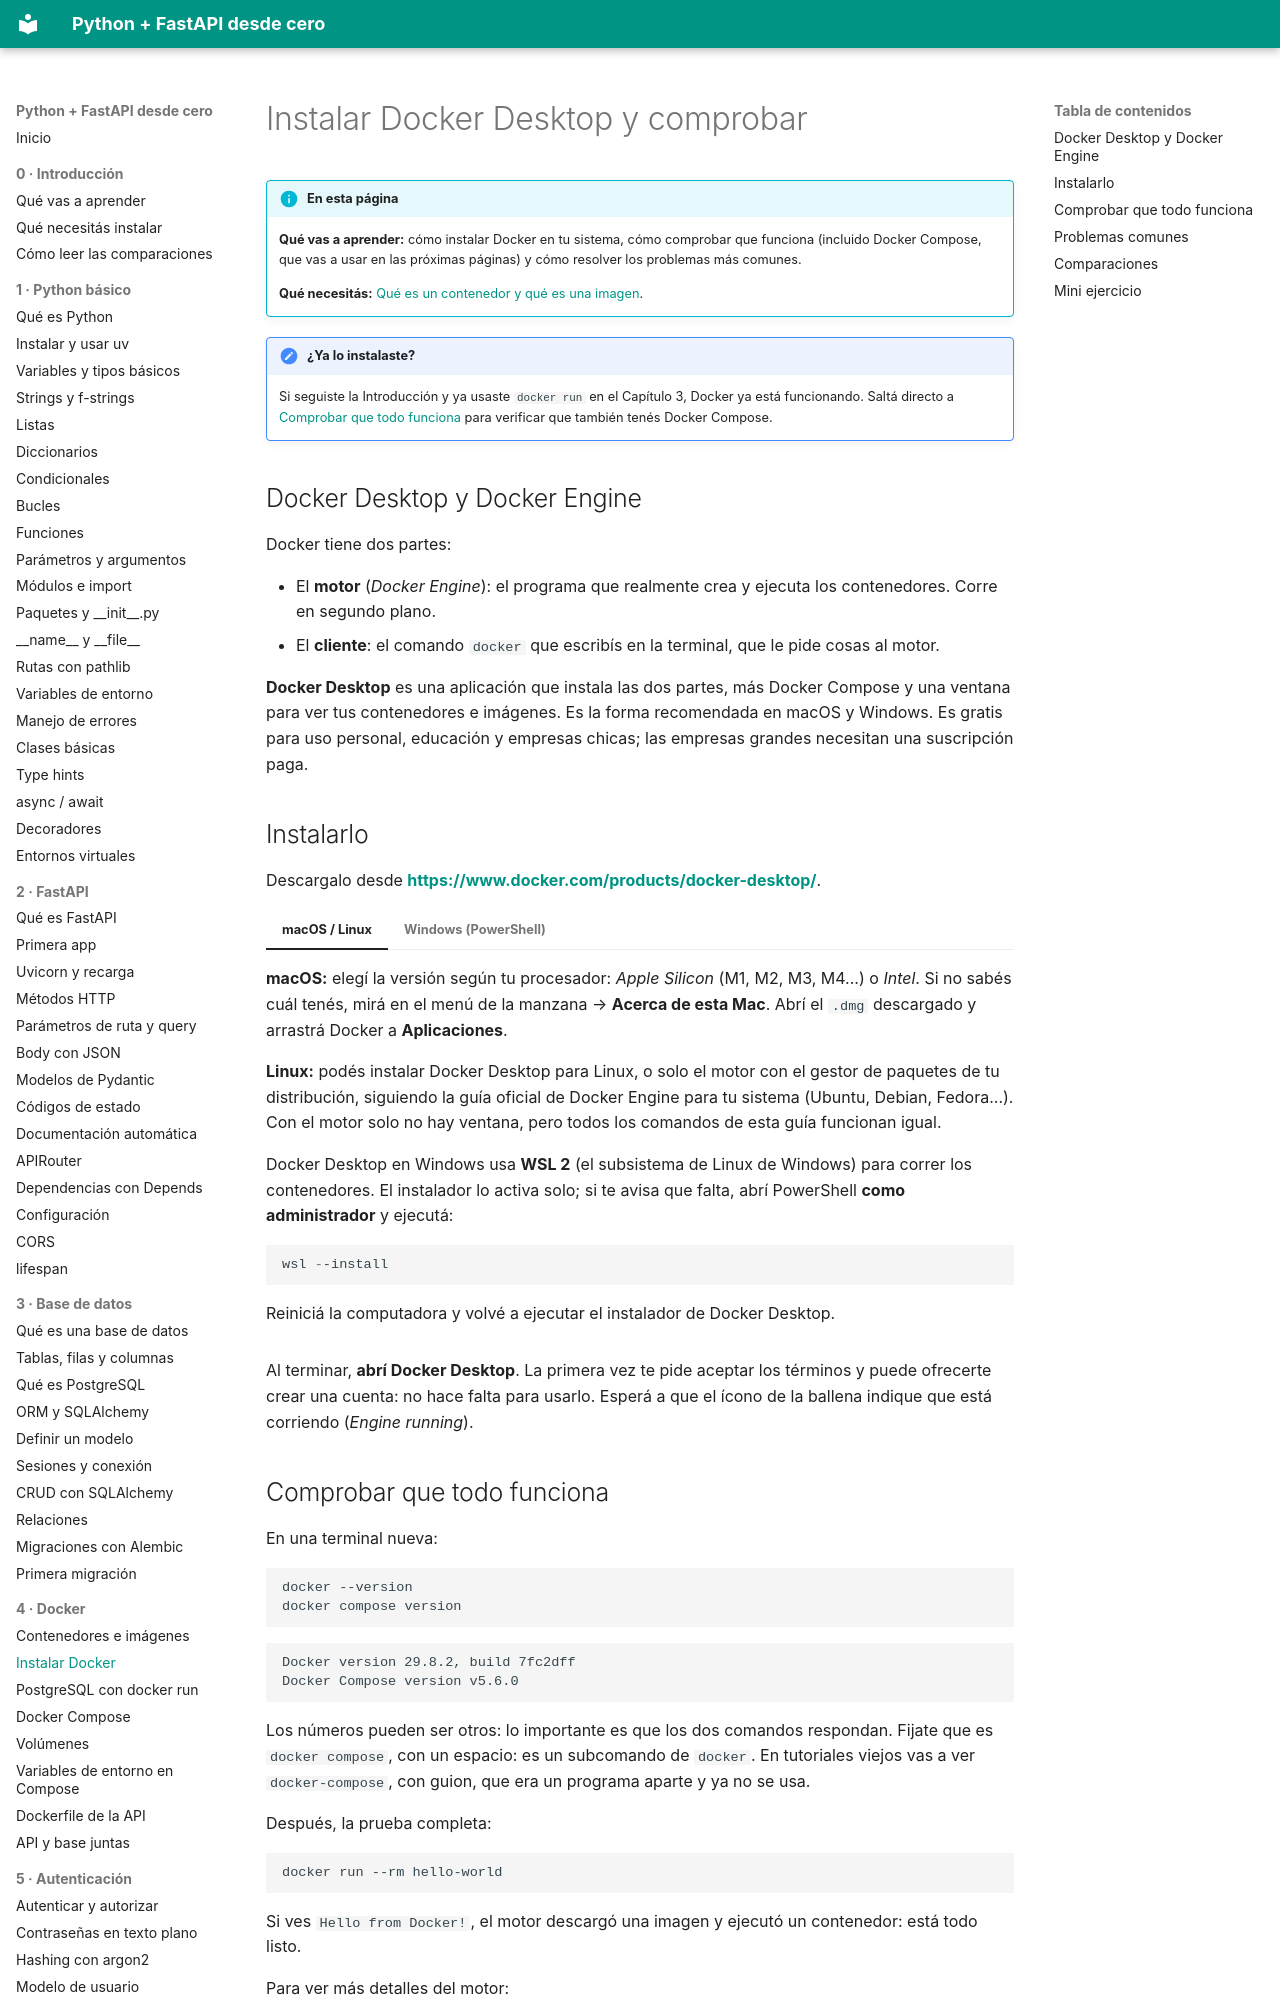

repository: villalb4/python-MkDocs · page: docker/02-instalar-docker/index.html · generator: mkdocs

# Instalar Docker Desktop y comprobar

!!! info "En esta página"

    **Qué vas a aprender:** cómo instalar Docker en tu sistema, cómo comprobar que funciona (incluido Docker Compose, que vas a usar en las próximas páginas) y cómo resolver los problemas más comunes.

    **Qué necesitás:** [Qué es un contenedor y qué es una imagen](01-contenedores-e-imagenes.md).

!!! note "¿Ya lo instalaste?"

    Si seguiste la Introducción y ya usaste `docker run` en el Capítulo 3, Docker ya está funcionando. Saltá directo a [Comprobar que todo funciona](#comprobar-que-todo-funciona) para verificar que también tenés Docker Compose.

## Docker Desktop y Docker Engine

Docker tiene dos partes:

- El **motor** (*Docker Engine*): el programa que realmente crea y ejecuta los contenedores. Corre en segundo plano.
- El **cliente**: el comando `docker` que escribís en la terminal, que le pide cosas al motor.

**Docker Desktop** es una aplicación que instala las dos partes, más Docker Compose y una ventana para ver tus contenedores e imágenes. Es la forma recomendada en macOS y Windows. Es gratis para uso personal, educación y empresas chicas; las empresas grandes necesitan una suscripción paga.

## Instalarlo

Descargalo desde **<https://www.docker.com/products/docker-desktop/>**.

=== "macOS / Linux"

    **macOS:** elegí la versión según tu procesador: *Apple Silicon* (M1, M2, M3, M4...) o *Intel*. Si no sabés cuál tenés, mirá en el menú de la manzana → **Acerca de esta Mac**. Abrí el `.dmg` descargado y arrastrá Docker a **Aplicaciones**.

    **Linux:** podés instalar Docker Desktop para Linux, o solo el motor con el gestor de paquetes de tu distribución, siguiendo la guía oficial de Docker Engine para tu sistema (Ubuntu, Debian, Fedora...). Con el motor solo no hay ventana, pero todos los comandos de esta guía funcionan igual.

=== "Windows (PowerShell)"

    Docker Desktop en Windows usa **WSL 2** (el subsistema de Linux de Windows) para correr los contenedores. El instalador lo activa solo; si te avisa que falta, abrí PowerShell **como administrador** y ejecutá:

    ```powershell
    wsl --install
    ```

    Reiniciá la computadora y volvé a ejecutar el instalador de Docker Desktop.

Al terminar, **abrí Docker Desktop**. La primera vez te pide aceptar los términos y puede ofrecerte crear una cuenta: no hace falta para usarlo. Esperá a que el ícono de la ballena indique que está corriendo (*Engine running*).
